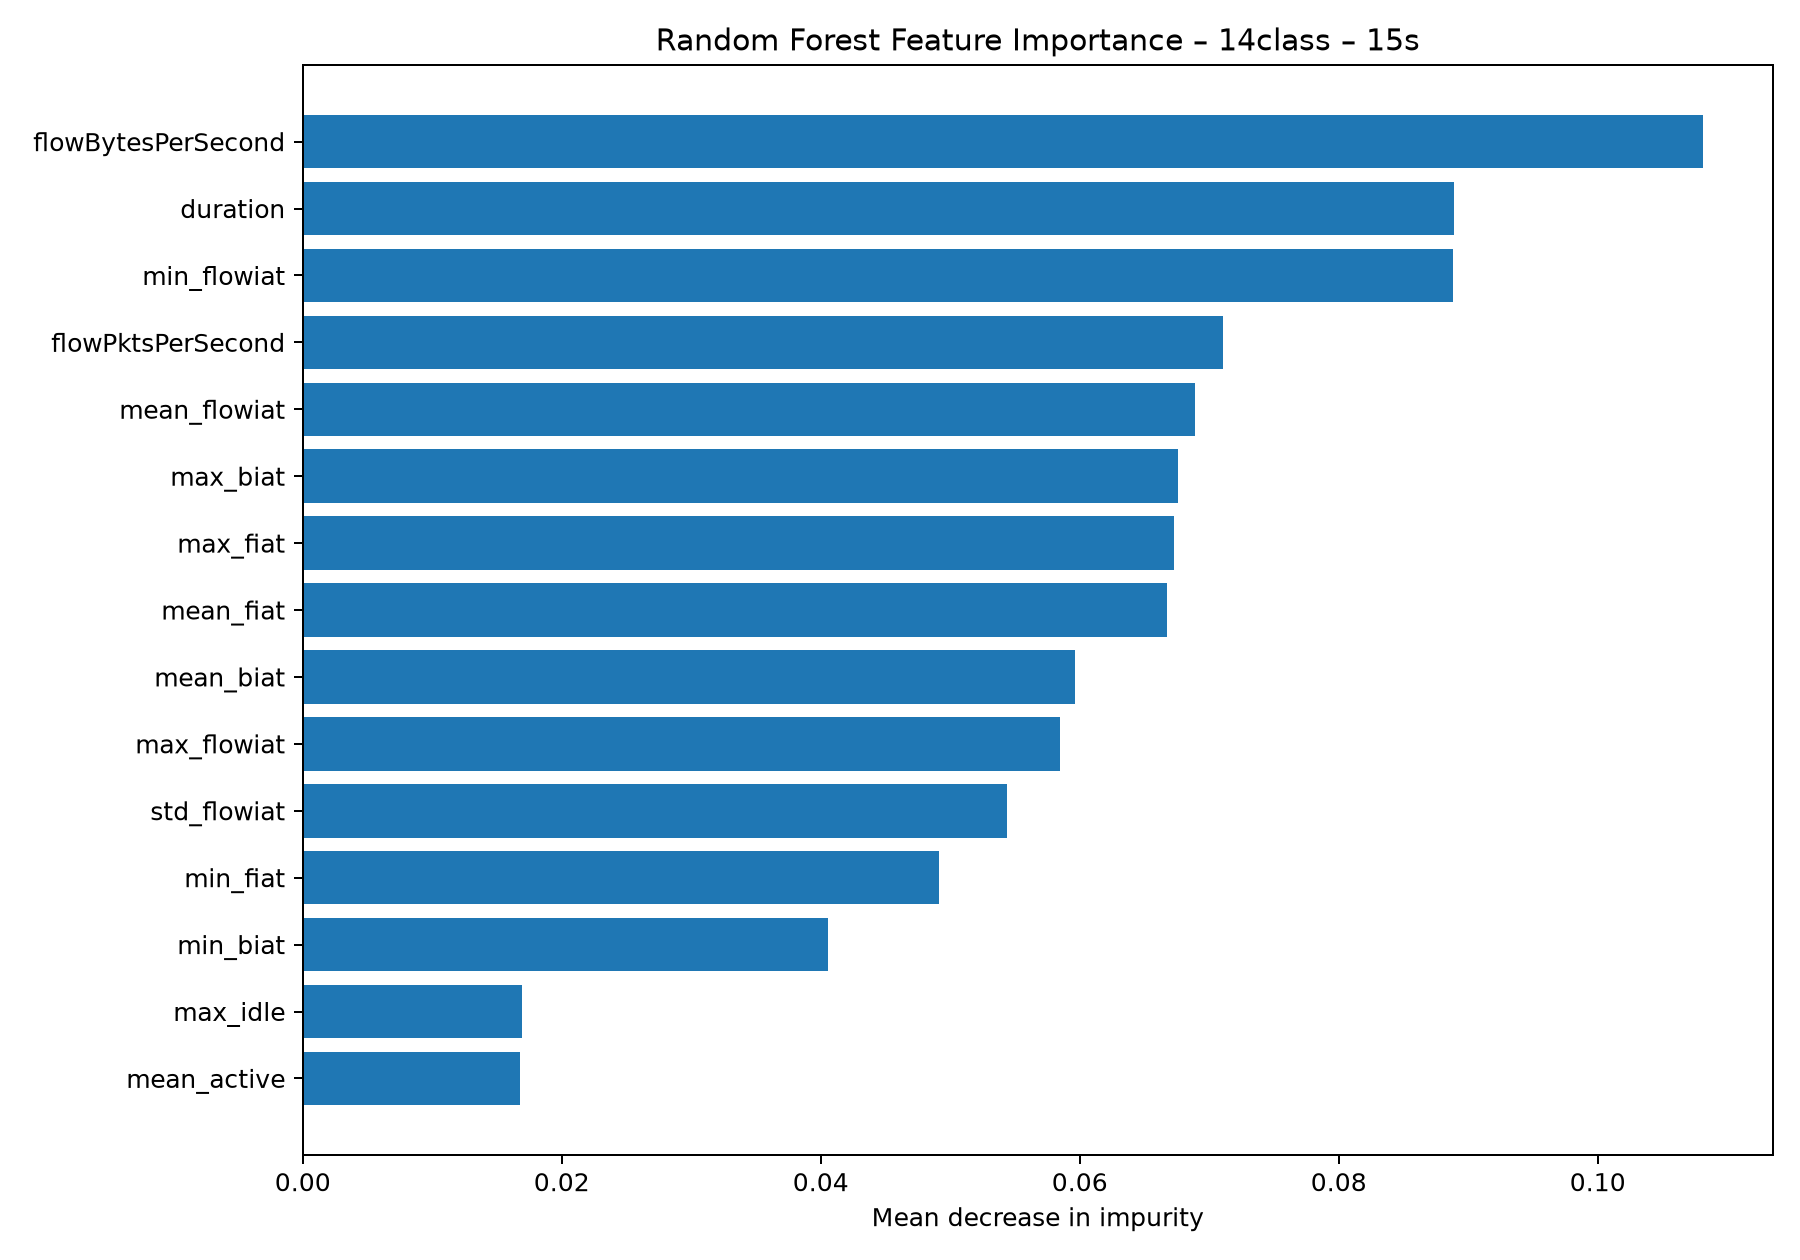

The file beside this chart, header and first rows:
feature, importance
flowBytesPerSecond, 0.1081
duration, 0.08894
min_flowiat, 0.08881
flowPktsPerSecond, 0.07105
mean_flowiat, 0.06888
max_biat, 0.06758
max_fiat, 0.0673
mean_fiat, 0.06677
mean_biat, 0.05966
max_flowiat, 0.0585
std_flowiat, 0.05436
min_fiat, 0.0491
min_biat, 0.04053
max_idle, 0.01691
mean_active, 0.01677
max_active, 0.01587
mean_idle, 0.01544
min_active, 0.01499
min_idle, 0.01439
std_idle, 0.008292
std_active, 0.007721
